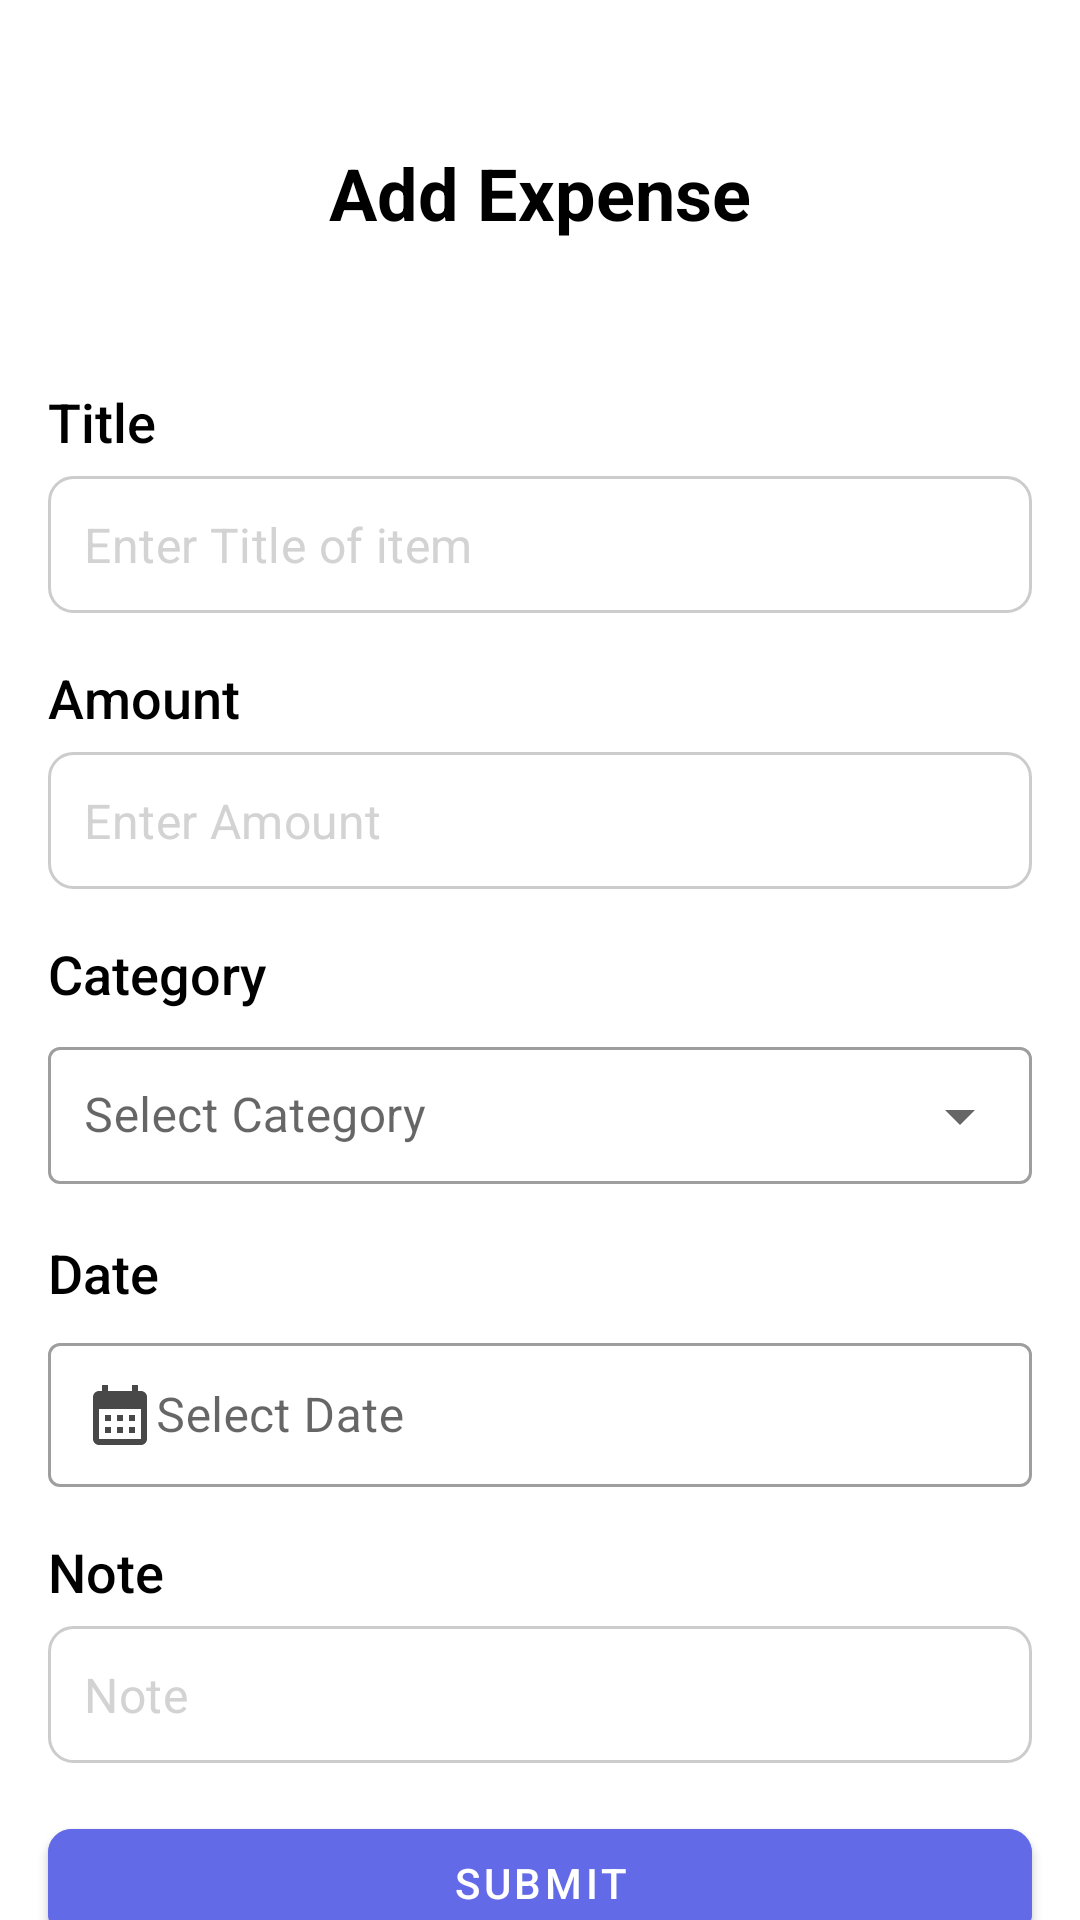

Write the Android layout XML for this screen, with the resource values it uses.
<!-- AndroidManifest.xml: application theme Theme.ExpenseTracker -->
<!-- res/layout/fragment_add_expense_screen.xml -->
<?xml version="1.0" encoding="utf-8"?>
<androidx.constraintlayout.widget.ConstraintLayout xmlns:android="http://schemas.android.com/apk/res/android"
    xmlns:tools="http://schemas.android.com/tools"
    android:layout_width="match_parent"
    android:layout_height="match_parent"
    android:fitsSystemWindows="true"
    xmlns:app="http://schemas.android.com/apk/res-auto"
    tools:context=".AddExpenseScreen">

    <TextView
        android:id="@+id/textViewAdd"
        android:layout_width="wrap_content"
        android:layout_height="wrap_content"
        android:layout_marginTop="48dp"
        android:text="Add Expense"
        android:textColor="@color/black"
        android:textSize="24sp"
        android:textStyle="bold"
        app:layout_constraintEnd_toEndOf="parent"
        app:layout_constraintStart_toStartOf="parent"
        app:layout_constraintTop_toTopOf="parent" />

    
    <androidx.core.widget.NestedScrollView
        android:layout_width="match_parent"
        android:layout_height="0dp"
        app:layout_constraintTop_toBottomOf="@+id/textViewAdd"
        app:layout_constraintBottom_toBottomOf="parent"
        app:layout_constraintStart_toStartOf="parent"
        app:layout_constraintEnd_toEndOf="parent"
        android:fillViewport="true"> 

        <LinearLayout
            android:layout_width="match_parent"
            android:layout_height="wrap_content"
            android:orientation="vertical"
            android:layout_marginTop="32dp"
            android:paddingBottom="100dp">

        
        <TextView
            android:layout_width="wrap_content"
            android:layout_height="wrap_content"
            android:layout_marginStart="16dp"
            android:layout_marginTop="16dp"
            android:fontFamily="sans-serif-medium"
            android:text="Title"
            android:textSize="18sp" />

        <EditText
            android:id="@+id/titleEditText"
            style="@style/Widget.ExpenseTracker.EditText"
            android:layout_width="match_parent"
            android:layout_height="wrap_content"
            android:layout_marginStart="16dp"
            android:layout_marginTop="6dp"
            android:layout_marginEnd="16dp"
            android:background="@drawable/edit_text_box"
            android:hint="Enter Title of item"
            android:padding="12dp" />

        
        <TextView
            android:layout_width="wrap_content"
            android:layout_height="wrap_content"
            android:layout_marginStart="16dp"
            android:layout_marginTop="16dp"
            android:fontFamily="sans-serif-medium"
            android:text="Amount"
            android:textSize="18sp" />

        <EditText
            android:id="@+id/amountEditText"
            style="@style/Widget.ExpenseTracker.EditText"
            android:layout_width="match_parent"
            android:layout_height="wrap_content"
            android:layout_marginStart="16dp"
            android:layout_marginTop="6dp"
            android:layout_marginEnd="16dp"
            android:background="@drawable/edit_text_box"
            android:hint="Enter Amount"
            android:inputType="numberDecimal"
            android:padding="12dp" />

        
        <TextView
            android:layout_width="wrap_content"
            android:layout_height="wrap_content"
            android:layout_marginStart="16dp"
            android:layout_marginTop="16dp"
            android:layout_marginBottom="6dp"
            android:fontFamily="sans-serif-medium"
            android:text="Category"
            android:textSize="18sp" />

        <com.google.android.material.textfield.TextInputLayout
            android:id="@+id/categoryLayout"
            style="@style/Widget.MaterialComponents.TextInputLayout.OutlinedBox.ExposedDropdownMenu"
            android:layout_width="match_parent"
            android:layout_height="wrap_content"
            android:layout_marginStart="16dp"
            android:layout_marginEnd="16dp"
            app:endIconMode="dropdown_menu">

            <AutoCompleteTextView
                android:id="@+id/categoryDropdown"
                style="@style/Widget.ExpenseTracker.EditText"
                android:layout_width="match_parent"
                android:layout_height="wrap_content"
                android:hint="Select Category"
                android:inputType="none" />
        </com.google.android.material.textfield.TextInputLayout>

        
        <TextView
            android:layout_width="wrap_content"
            android:layout_height="wrap_content"
            android:layout_marginStart="16dp"
            android:layout_marginTop="16dp"
            android:layout_marginBottom="6dp"
            android:fontFamily="sans-serif-medium"
            android:text="Date"
            android:textSize="18sp" />

        <com.google.android.material.textfield.TextInputLayout
            android:id="@+id/dateLayout"
            style="@style/Widget.MaterialComponents.TextInputLayout.OutlinedBox"
            android:layout_width="match_parent"
            android:layout_height="wrap_content"
            android:layout_marginStart="16dp"
            android:layout_marginEnd="16dp">

            <com.google.android.material.textfield.TextInputEditText
                android:id="@+id/dateEditText"
                style="@style/Widget.ExpenseTracker.EditText"
                android:layout_width="match_parent"
                android:layout_height="wrap_content"
                android:drawableStart="@drawable/baseline_calendar_month_24"
                android:focusable="false"
                android:hint="Select Date"
                android:inputType="none" />
        </com.google.android.material.textfield.TextInputLayout>

        
        <TextView
            android:layout_width="wrap_content"
            android:layout_height="wrap_content"
            android:layout_marginStart="16dp"
            android:layout_marginTop="16dp"
            android:fontFamily="sans-serif-medium"
            android:text="Note"
            android:textSize="18sp" />

        <EditText
            android:id="@+id/noteEditText"
            android:layout_width="match_parent"
            android:layout_height="wrap_content"
            android:layout_marginStart="16dp"
            android:layout_marginTop="6dp"
            android:layout_marginEnd="16dp"
            android:background="@drawable/edit_text_box"
            android:hint="Note"
            android:padding="12dp" />

        
        <com.google.android.material.button.MaterialButton
            android:id="@+id/submitButton"
            android:layout_width="match_parent"
            android:layout_height="wrap_content"
            android:layout_margin="16dp"
            android:backgroundTint="@color/theme"
            android:fontFamily="sans-serif-medium"
            android:text="Submit"
            app:cornerRadius="8dp" />

    </LinearLayout>

</androidx.core.widget.NestedScrollView>

    </androidx.constraintlayout.widget.ConstraintLayout>
<!-- resources referenced by this layout -->
<resources>
  <color name="black">#FF000000</color>
  <color name="theme">#636AE8</color>
  <!-- drawable baseline_calendar_month_24 (drawable) -->
  <vector xmlns:android="http://schemas.android.com/apk/res/android"
      android:height="24dp" android:tint="?colorOnSurfaceVariant"
      android:viewportHeight="24" android:viewportWidth="24" android:width="24dp">
        
      <path android:fillColor="@android:color/white" android:pathData="M19,4h-1V2h-2v2H8V2H6v2H5C3.89,4 3.01,4.9 3.01,6L3,20c0,1.1 0.89,2 2,2h14c1.1,0 2,-0.9 2,-2V6C21,4.9 20.1,4 19,4zM19,20H5V10h14V20zM9,14H7v-2h2V14zM13,14h-2v-2h2V14zM17,14h-2v-2h2V14zM9,18H7v-2h2V18zM13,18h-2v-2h2V18zM17,18h-2v-2h2V18z"/>
      
  </vector>
  <!-- drawable edit_text_box (drawable) -->
  <shape xmlns:android="http://schemas.android.com/apk/res/android" android:shape="rectangle">
      <solid android:color="?editTextBackground" />
      <stroke android:width="1dp" android:color="#CCCCCC" />
      <corners android:radius="8dp" />
  </shape>
  <style name="Widget.ExpenseTracker.EditText" parent="Widget.MaterialComponents.TextInputEditText.OutlinedBox">
          <item name="android:textColor">@color/black</item>
          <item name="android:textColorHint">@color/hint_color</item>
          <item name="android:padding">12dp</item>
      </style>
  <style name="Theme.ExpenseTracker" parent="Theme.MaterialComponents.DayNight.NoActionBar">
          
          <item name="colorPrimary">@color/theme</item>
          <item name="colorPrimaryVariant">@color/theme_dark</item>
          <item name="colorOnPrimary">@color/white</item>
  
          <item name="android:windowBackground">@color/white</item>
          <item name="android:colorBackground">@color/white</item>
          <item name="colorSurface">@color/white</item>
          <item name="colorOnSurface">@color/black</item>
          <item name="cardBackgroundColor">@color/white</item>
          <item name="colorOnSurfaceVariant">@color/grey</item>
          <item name="editTextBackground">@color/white</item>
          <item name="android:editTextBackground">@color/white</item>
  
  
          
          <item name="colorSecondary">#4053FF</item>
          <item name="colorOnSecondary">@color/black</item>
  
          
          <item name="textInputStyle">@style/Widget.ExpenseTracker.TextInputLayout</item>
          <item name="editTextStyle">@style/Widget.ExpenseTracker.EditText</item>
          <item name="autoCompleteTextViewStyle">@style/Widget.ExpenseTracker.AutoComplete</item>
  
          
          <item name="android:textColor">@color/black</item>
          <item name="android:fontFamily">sans-serif</item>
  
          <item name="android:forceDarkAllowed" tools:targetApi="29">false</item>
      </style>
  <color name="hint_color">#D3D3D3</color>
  <color name="theme_dark">#303F9F</color>
  <color name="white">#FFFFFFFF</color>
  <color name="grey">#494848</color>
  <style name="Widget.ExpenseTracker.TextInputLayout" parent="Widget.MaterialComponents.TextInputLayout.OutlinedBox">
          <item name="boxBackgroundColor">@color/white</item>
          <item name="boxStrokeColor">@color/theme</item>
          <item name="hintTextColor">@color/gray</item>
          <item name="android:textColorHint">@color/hint_color</item>
      </style>
  <style name="Widget.ExpenseTracker.AutoComplete" parent="Widget.MaterialComponents.AutoCompleteTextView.OutlinedBox">
          <item name="android:textColor">@color/black</item>
          <item name="android:textColorHint">@color/hint_color</item>
          <item name="android:padding">12dp</item>
      </style>
  <color name="gray">#808080</color>
</resources>
